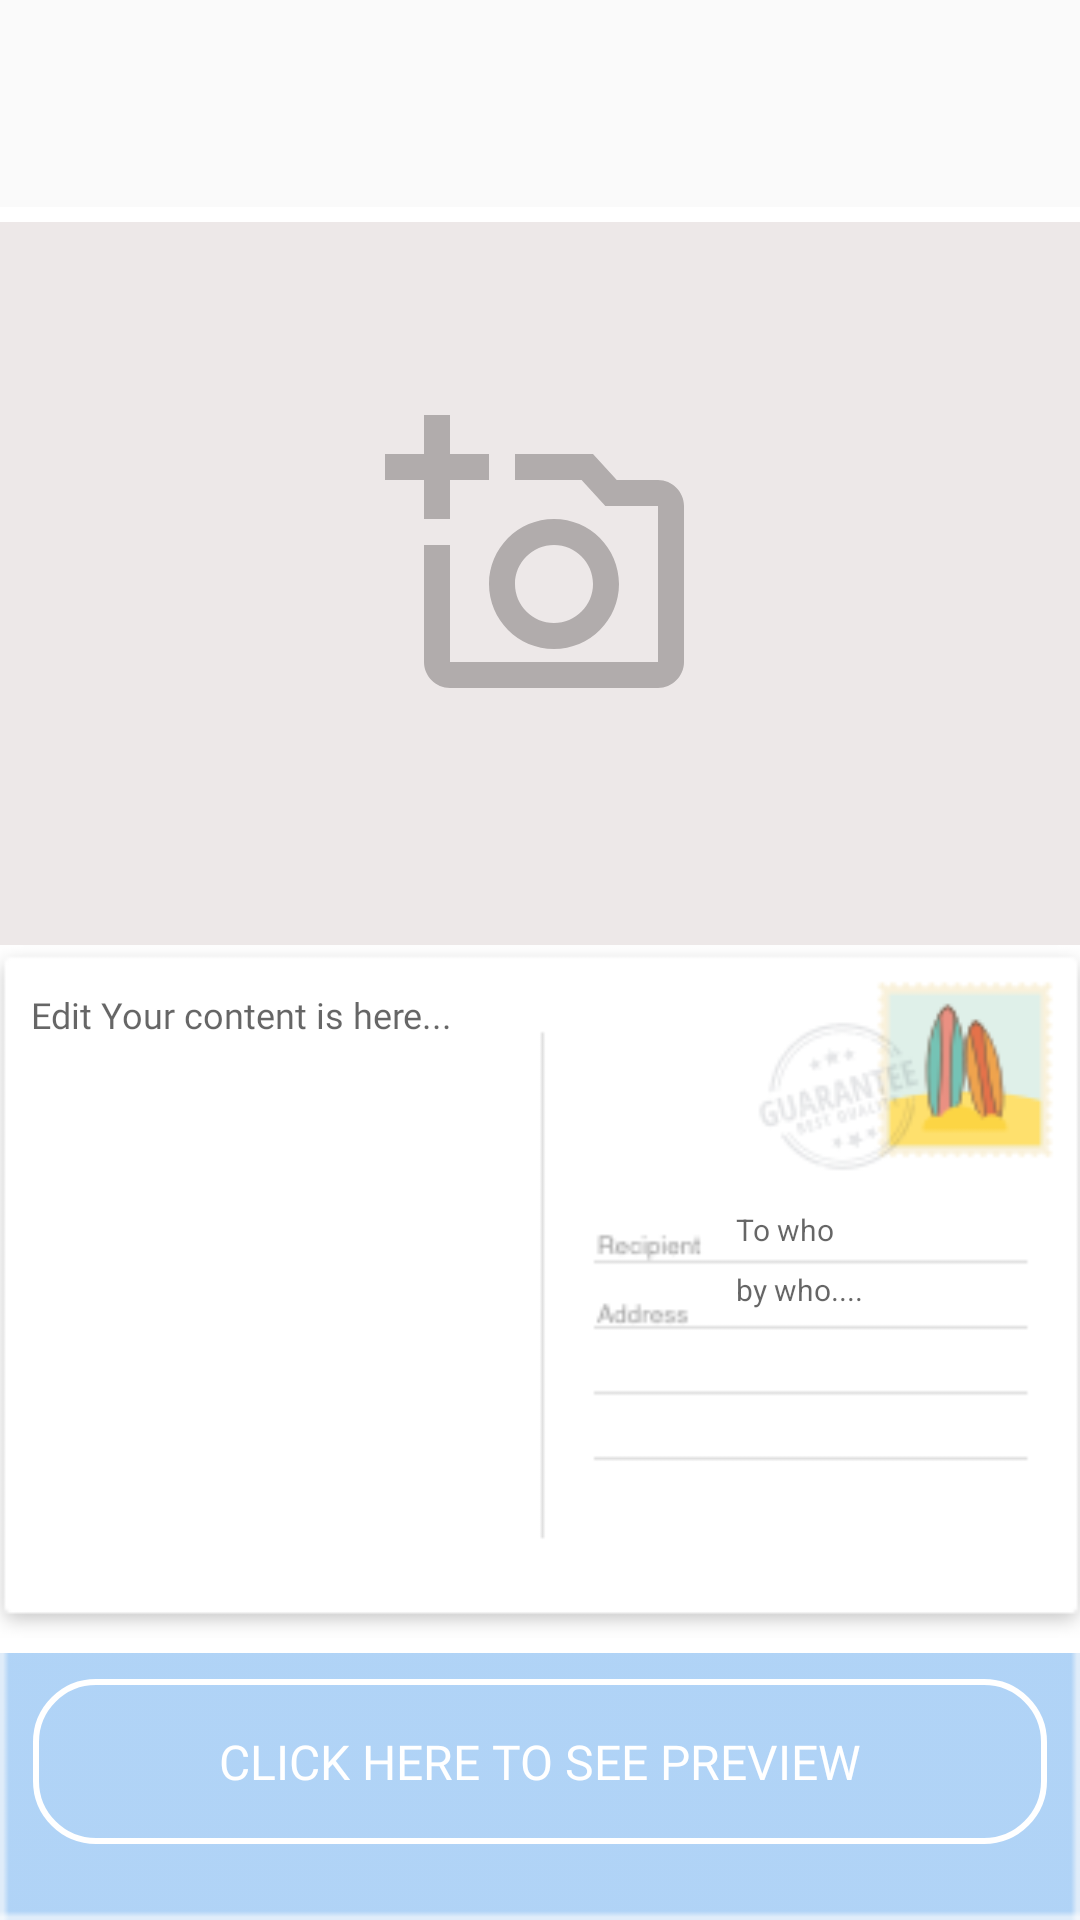

Here is an Android app screen rendered from its layout file. Give the layout XML and the strings, colors and styles it references.
<!-- AndroidManifest.xml: application theme Theme.AppCompat.DayNight.DarkActionBar -->
<!-- res/layout/activity_edit_post_card.xml -->
<?xml version="1.0" encoding="utf-8"?>
<androidx.constraintlayout.widget.ConstraintLayout xmlns:android="http://schemas.android.com/apk/res/android"
    xmlns:app="http://schemas.android.com/apk/res-auto"
    xmlns:tools="http://schemas.android.com/tools"
    android:layout_width="match_parent"
    android:layout_height="match_parent"
    android:background="@drawable/bg"
    tools:context=".EditPostCardActivity">

    <RelativeLayout
        android:id="@+id/postcard_view"
        android:layout_width="380dp"
        android:layout_height="482dp"
        android:layout_marginStart="10dp"
        android:layout_marginTop="20dp"
        android:layout_marginEnd="10dp"
        android:layout_marginBottom="40dp"
        android:background="#FFFFFF"
        android:padding="5dp"
        app:layout_constraintBottom_toBottomOf="parent"
        app:layout_constraintEnd_toEndOf="parent"
        app:layout_constraintStart_toStartOf="parent"
        app:layout_constraintTop_toTopOf="parent">

        <ImageButton
            android:id="@+id/add_photo"
            android:layout_width="104dp"
            android:layout_height="104dp"
            android:background="@drawable/ic_add_a_photo"
            android:layout_centerHorizontal="true"
            android:layout_marginVertical="60dp"
            android:onClick="showPopUpMenu"/>

        <ImageView
            android:id="@+id/select_photo"
            android:layout_width="match_parent"
            android:layout_height="241dp"
            android:src="#19461717"/>

        <ImageView
            android:id="@+id/postcard"
            android:layout_width="match_parent"
            android:layout_height="241dp"
            android:layout_below="@+id/select_photo"
            android:background="@drawable/postcard_empty"/>

        <EditText
            android:id="@+id/content_postcard"
            android:layout_width="180dp"
            android:layout_height="241dp"
            android:layout_below="@+id/select_photo"
            android:hint="Edit Your content is here..."
            android:textSize="12sp"
            android:inputType="none"
            android:fontFamily="@font/mvboli"
            android:gravity="start|top"
            android:padding="15dp"
            android:background="@android:color/transparent"/>

        <EditText
            android:id="@+id/to_id"
            android:layout_width="120dp"
            android:layout_height="20dp"
            android:layout_below="@+id/select_photo"
            android:layout_alignParentRight="true"
            android:layout_marginTop="85dp"
            android:textSize="10sp"
            android:hint="To who"
            android:background="@android:color/transparent"/>

        <EditText
            android:id="@+id/by_id"
            android:layout_width="120dp"
            android:layout_height="20dp"
            android:layout_below="@+id/to_id"
            android:layout_alignParentRight="true"
            android:background="@android:color/transparent"
            android:hint="by who...."
            android:textSize="10sp" />


    </RelativeLayout>

    <Button
        android:id="@+id/edit_info"
        android:layout_width="338dp"
        android:layout_height="55dp"
        android:fontFamily="@font/mvboli"
        android:text="Click here to see preview"
        android:textSize="16sp"
        android:textColor="#FFFFFF"
        android:background="@drawable/bg_round_button"
        android:onClick="previewPostCard"
        app:layout_constraintBottom_toBottomOf="parent"
        app:layout_constraintEnd_toEndOf="parent"
        app:layout_constraintHorizontal_bias="0.498"
        app:layout_constraintStart_toStartOf="parent"
        app:layout_constraintTop_toBottomOf="@+id/postcard_view"
        app:layout_constraintVertical_bias="0.253" />

</androidx.constraintlayout.widget.ConstraintLayout>
<!-- resources referenced by this layout -->
<resources>
  <!-- drawable bg: png bitmap (drawable, 3564 bytes) -->
  <!-- drawable bg_round_button (drawable) -->
  <?xml version="1.0" encoding="utf-8"?>
  <selector xmlns:android="http://schemas.android.com/apk/res/android">
      <item android:state_pressed="false">
          <shape android:shape="rectangle">
              <corners
                  android:radius="20dp"/>
  
              <solid
                  android:color="@color/common_google_signin_btn_text_light_disabled"/>
  
              <stroke
                  android:color="#FFFFFF"
                  android:width="2dp"/>
  
          </shape>
      </item>
  
      <item android:state_pressed="true">
          <shape>
              <corners
                  android:radius="20dp"/>
  
              <solid
                  android:color="#8FE91EA5"/>
  
              <stroke
                  android:color="#FFFFFF"
                  android:width="2dp"/>
          </shape>
  
      </item>
  
  
  
  
  </selector>
  <!-- drawable ic_add_a_photo (drawable) -->
  <vector android:alpha="0.26" android:height="104dp"
      android:viewportHeight="24" android:viewportWidth="24"
      android:width="104dp" xmlns:android="http://schemas.android.com/apk/res/android">
      <path android:fillColor="#FF000000" android:pathData="M21,6h-3.17L16,4h-6v2h5.12l1.83,2L21,8v12L5,20v-9L3,11v9c0,1.1 0.9,2 2,2h16c1.1,0 2,-0.9 2,-2L23,8c0,-1.1 -0.9,-2 -2,-2zM8,14c0,2.76 2.24,5 5,5s5,-2.24 5,-5 -2.24,-5 -5,-5 -5,2.24 -5,5zM13,11c1.65,0 3,1.35 3,3s-1.35,3 -3,3 -3,-1.35 -3,-3 1.35,-3 3,-3zM5,6h3L8,4L5,4L5,1L3,1v3L0,4v2h3v3h2z"/>
  </vector>
  <!-- drawable postcard_empty: png bitmap (drawable-v24, 10776 bytes) -->
</resources>
